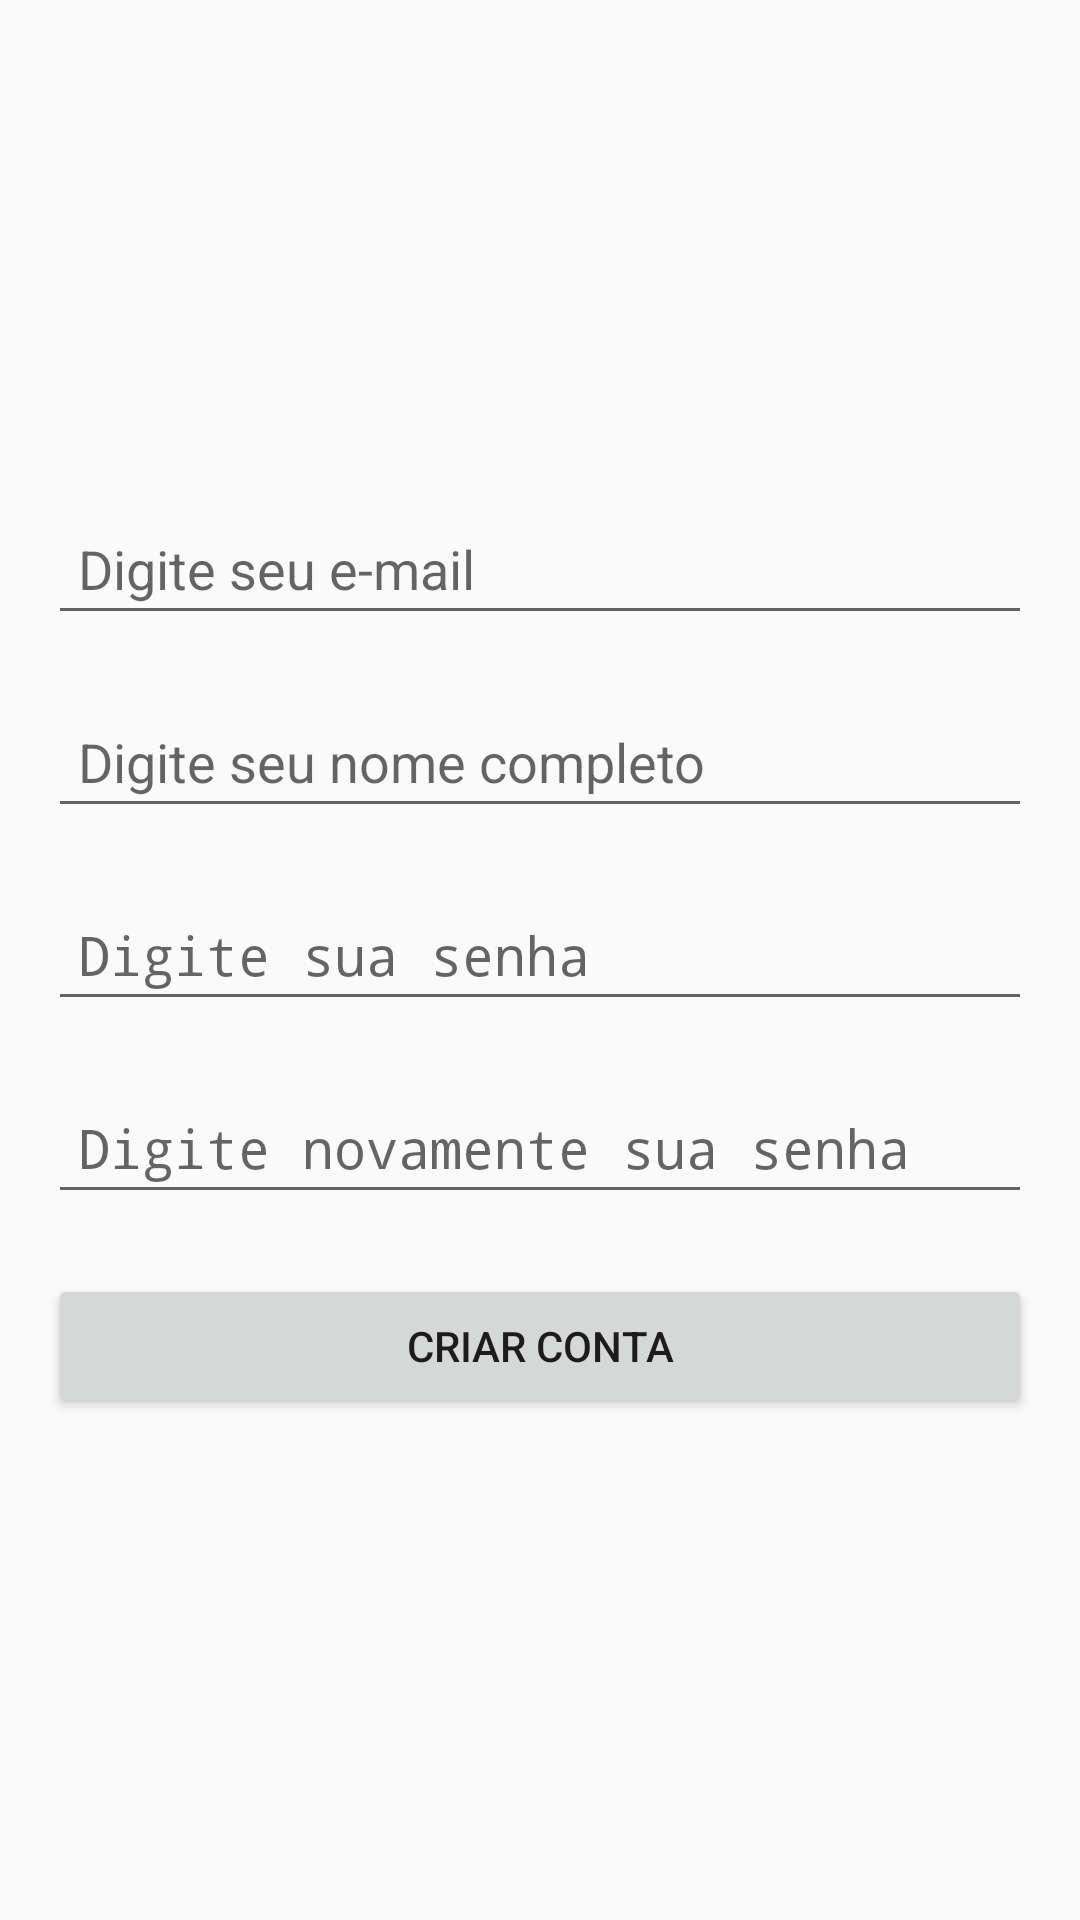

Reconstruct the res/layout file that produces this screen, plus the resources it refers to.
<!-- AndroidManifest.xml: application theme Theme.Rede_social -->
<!-- res/layout/activity_singin.xml -->
<?xml version="1.0" encoding="utf-8"?>
<LinearLayout xmlns:android="http://schemas.android.com/apk/res/android"
    android:layout_width="match_parent"
    android:layout_height="match_parent"
    android:orientation="vertical"
    android:padding="16dp"
    android:gravity="center">

    <EditText
        android:id="@+id/emailEditText"
        android:layout_width="match_parent"
        android:layout_height="wrap_content"
        android:hint="Digite seu e-mail"
        android:inputType="textEmailAddress"
        android:padding="10dp"/>
    <EditText
        android:id="@+id/nomeCompletoUsuario"
        android:layout_width="match_parent"
        android:layout_height="wrap_content"
        android:hint="Digite seu nome completo"
        android:inputType="textEmailAddress"
        android:padding="10dp"
        android:layout_marginTop="20dp"/>


    <EditText
        android:id="@+id/passwordEditText"
        android:layout_width="match_parent"
        android:layout_height="wrap_content"
        android:hint="Digite sua senha"
        android:inputType="textPassword"
        android:padding="10dp"
        android:layout_marginTop="20dp"/>
    <EditText
        android:id="@+id/confirmṔasswordEditText"
        android:layout_width="match_parent"
        android:layout_height="wrap_content"
        android:hint="Digite novamente sua senha"
        android:inputType="textPassword"
        android:padding="10dp"
        android:layout_marginTop="20dp"/>


    <Button
        android:id="@+id/registerButton"
        android:layout_width="match_parent"
        android:layout_height="wrap_content"
        android:text="Criar conta"
        android:layout_marginTop="20dp"/>

</LinearLayout>
<!-- resources referenced by this layout -->
<resources>
  <style name="Theme.Rede_social" parent="android:Theme.Material.Light.NoActionBar" />
</resources>
